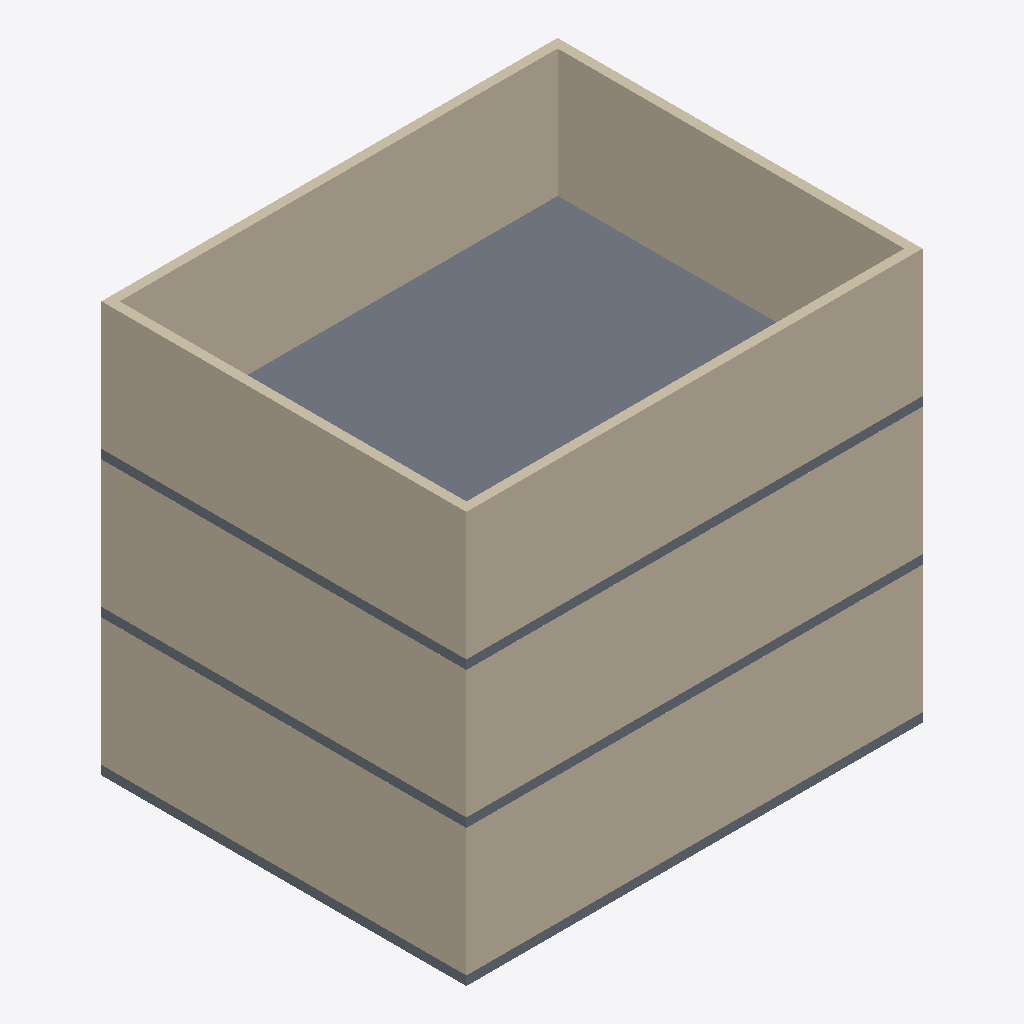
Isometric view of an IFC building model (IFC-SPF (STEP), schema IFC4, length unit metre), seen from the south-west, elements coloured by IFC class: 12 walls (beige), 3 slabs (grey).
Extent 10.0 m × 8.0 m × 9.0 m (x, y, z). Storeys (3): Nivel 1 at 0.00 m; Nivel 2 at 3.00 m; Nivel 3 at 6.00 m. Elements (17): 12 IfcWall, 3 IfcSlab, 1 IfcPump, 1 IfcTank.

HEADER;
FILE_DESCRIPTION(('ViewDefinition[DesignTransferView]'),'2;1');
FILE_NAME('/dev/null','2026-10-14T02:06:25+00:00',(''),(''),'IfcOpenShell 0.9.0','IfcOpenShell 0.9.0','Nobody');
FILE_SCHEMA(('IFC4'));
ENDSEC;
DATA;
#1=IFCPROJECT('0lCnagDLn3qwyI$dF1oycV',$,'Conjunto Inteligente Demo',$,$,$,$,(#10),#5);
#12=IFCSITE('1Si_EPGOL2wB3OZ8qcpffL',$,'Sitio',$,$,$,$,$,$,$,$,$,$,$);
#14=IFCBUILDING('1UW5fzN2v4uO_KvZ4_k2TL',$,'Torre 1',$,$,$,$,$,$,$,$,$);
#16=IFCBUILDINGSTOREY('3P19ckgWD1pOc4Dqa01QJh',$,'Nivel 1',$,$,$,$,$,$,0.0);
#163=IFCBUILDINGSTOREY('2i0P8ZcRX3hvsvpEZGCFnT',$,'Nivel 2',$,$,$,$,$,$,3.0);
#265=IFCBUILDINGSTOREY('2Qc$SZ5dXAE9VXv6Uz7mhh',$,'Nivel 3',$,$,$,$,$,$,6.0);
#266=IFCSLAB('32z76_ALHEfeyMH5h$_3sl',$,'Losa N3',$,$,#286,#275,$,$);
#287=IFCWALL('2OcR80f_v07xaWyt8c5iKL',$,'Muro N3-1',$,$,#306,#296,$,$);
#185=IFCWALL('3r_tIKoyf9tvvI$Bess6Li',$,'Muro N2-1',$,$,#204,#194,$,$);
#39=IFCWALL('2EnTlEq81CqgW4xqhKEzMp',$,'Muro N1-1',$,$,#58,#48,$,$);
#307=IFCWALL('00e9_5vJ969xl6ZbpodpoR',$,'Muro N3-2',$,$,#326,#316,$,$);
#327=IFCWALL('2tO7OJxYrAWQbZtfZvZNXl',$,'Muro N3-3',$,$,#346,#336,$,$);
#225=IFCWALL('36Ly0DQM1DpO4vMxfv$sFI',$,'Muro N2-3',$,$,#244,#234,$,$);
#79=IFCWALL('1wf4VeNOz0TfTFEpwMJgdy',$,'Muro N1-3',$,$,#98,#88,$,$);
#347=IFCWALL('3RUwDsHvbBfRXNW_9e5uLJ',$,'Muro N3-4',$,$,#366,#356,$,$);
#18=IFCSLAB('2zIi7QC2X4TwRYxMjcyS82',$,'Losa N1',$,$,#38,#27,$,$);
#164=IFCSLAB('1u9ul8GSr6L971dUZ$fJ1q',$,'Losa N2',$,$,#184,#173,$,$);
#99=IFCWALL('2SrV0wfE5AL9EcC_YGZbHT',$,'Muro N1-4',$,$,#118,#108,$,$);
#245=IFCWALL('10GUyoBYfDJRYiC4OPNdqM',$,'Muro N2-4',$,$,#264,#254,$,$);
#59=IFCWALL('3TnhUJWA9DfQF5OdXp9lDz',$,'Muro N1-2',$,$,#78,#68,$,$);
#205=IFCWALL('1qJmrKV5D2yQxXTXAH5mqF',$,'Muro N2-2',$,$,#224,#214,$,$);
ENDSEC;
